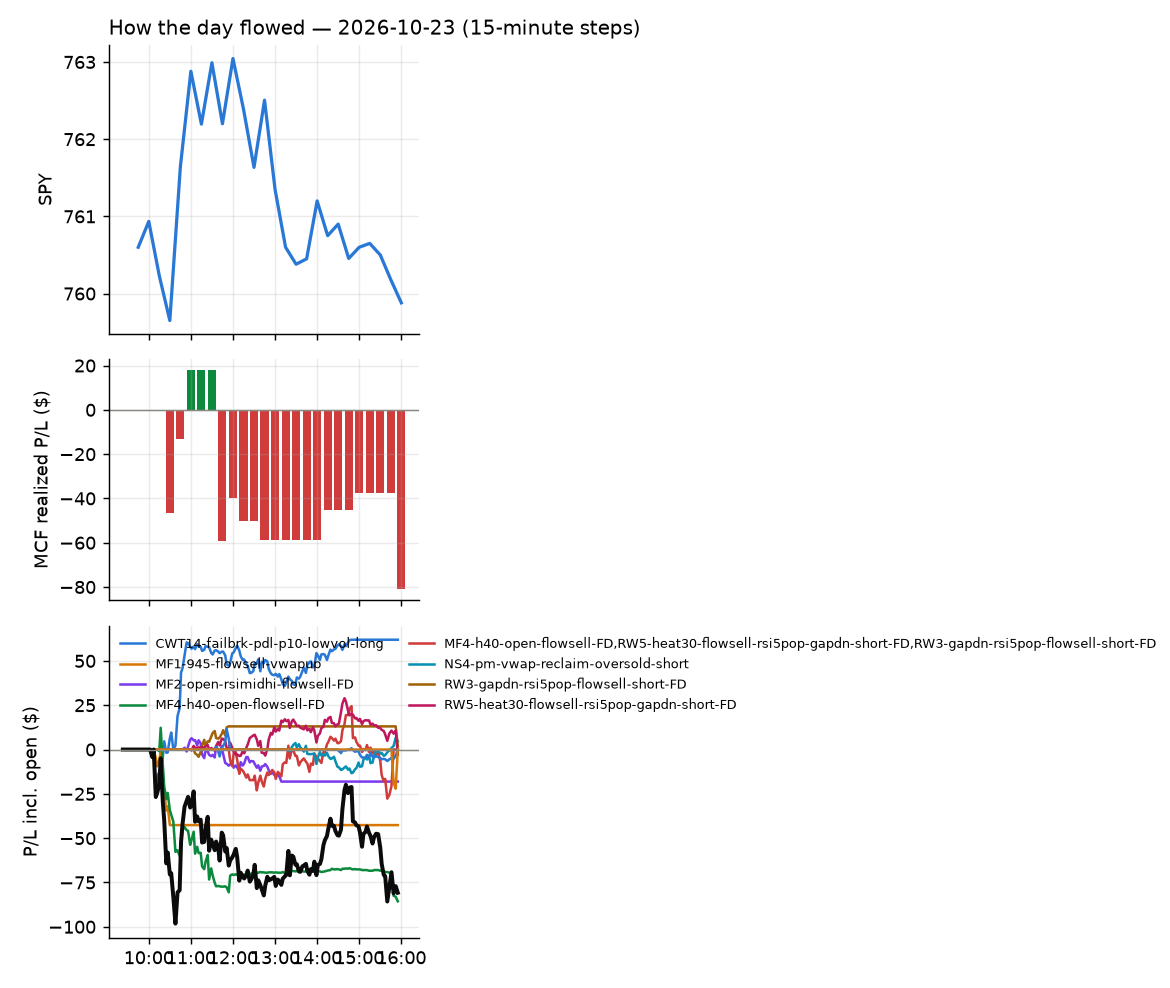

The table this chart was drawn from, first rows:
id, run_id, symbol, strategy, side, date, signal_time, entry_time, entry, stop, target, exit_time, exit, exit_reason, r_multiple, mae_r, mfe_r, success, shares, pnl, broker_order_id, slip_bps, pnl_adj, pct
951, 1, AEIS, CWT14-failbrk-pdl-p10-lowvol-long, 1, 2026-10-23, 2026-10-23 10:05:20.382270-04:00, 2026-10-23 10:05:24.496068-04:00, 215.4, 211.5, 217.4, 2026-10-23 10:40:12.700506-04:00, 217.7, target, 0.6098, -0.4479, 0.8182, , 8, 18.84, 3ac8c018-fed9-48a3-8174-8f9cf6b018b8, -4.873, 18.84, 1.094
948, 1, KEYS, CWT14-failbrk-pdl-p10-lowvol-long, 1, 2026-10-23, 2026-10-23 10:05:26.673557-04:00, 2026-10-23 10:05:31.266159-04:00, 310, 307.1, 312.4, 2026-10-23 10:21:08.266996-04:00, 312.4, target, 0.8234, -0.3178, 1.062, , 6, 14.38, 60d5e134-ad5c-407a-b461-d54343affdd4, -19.64, 14.38, 0.773
949, 1, TEVA, CWT14-failbrk-pdl-p10-lowvol-long, 1, 2026-10-23, 2026-10-23 10:05:30.850521-04:00, 2026-10-23 10:05:33.827894-04:00, 39.81, 39.43, 39.84, 2026-10-23 10:23:16.671155-04:00, 39.43, stop, -1, -1, 0.07869, , 48, -18.24, fe82be6b-a31a-479b-bdf7-8ebf02c189d5, 26.45, -19.2, -0.9545
950, 1, FRVO, MF1-945-flowsell-vwapup, -1, 2026-10-23, 2026-10-23 10:10:24.485897-04:00, 2026-10-23 10:10:26.380406-04:00, 8.01, 8.169, 7.812, 2026-10-23 10:29:32.294435-04:00, 8.19, stop, -1.131, -1.068, 0.06285, , 237, -42.64, 67ac2e9e-5ca2-45f7-a3a7-e21deced5ea3, 49.69, -47.38, -2.246
960, 1, FCEL, MF4-h40-open-flowsell-FD, -1, 2026-10-23, 2026-10-23 10:15:22.951026-04:00, 2026-10-23 10:15:24.356593-04:00, 10.9, 11.34, 10.72, 2026-10-23 11:34:50.747525-04:00, 11.34, stop, -1.003, -1.003, 0.228, , 175, -77, d41f18db-1d16-4d37-95d1-29821080eeb0, 22.88, -80.5, -4.037
955, 1, LEVI, CWT14-failbrk-pdl-p10-lowvol-long, 1, 2026-10-23, 2026-10-23 10:30:27.507447-04:00, 2026-10-23 10:30:28.215903-04:00, 20.9, 20.74, 20.98, 2026-10-23 10:45:25.036905-04:00, 20.98, target, 0.4963, -0.4342, 0.7134, , 91, 7.28, 8122e078-221e-40a7-a1b1-e3177ef755c6, 0.0, 7.28, 0.3828
952, 1, CGGR, CWT14-failbrk-pdl-p10-lowvol-long, 1, 2026-10-23, 2026-10-23 10:35:24.899253-04:00, 2026-10-23 10:35:26.310740-04:00, 45.9, 45.73, 45.99, 2026-10-23 10:39:20.630497-04:00, 45.99, target, 0.5195, -0.05772, 0.5484, , 41, 3.69, e6be9745-6210-4bc2-b2c8-9e3479577fb5, -1.089, 3.69, 0.1961
953, 1, KDP, CWT14-failbrk-pdl-p10-lowvol-long, 1, 2026-10-23, 2026-10-23 10:35:28.273468-04:00, 2026-10-23 10:35:29.856295-04:00, 34.66, 34.43, 34.72, 2026-10-23 10:39:27.931505-04:00, 34.72, target, 0.2721, -0.1733, 0.4057, , 55, 3.36, b4455093-fe78-42b2-b13e-9051beec05dd, 9.793, 3.36, 0.1763
954, 1, PLTR, CWT14-failbrk-pdl-p10-lowvol-long, 1, 2026-10-23, 2026-10-23 10:35:32.061242-04:00, 2026-10-23 10:35:33.046899-04:00, 195.5, 193, 196.3, 2026-10-23 10:43:58.393852-04:00, 196.3, target, 0.331, -0.1754, 0.3509, , 9, 7.47, 44c50dac-1f7c-4054-9829-4a673832ad9a, 15.37, 7.47, 0.4246
958, 1, ROIV, CWT14-failbrk-pdl-p10-lowvol-long, 1, 2026-10-23, 2026-10-23 10:35:32.787543-04:00, 2026-10-23 10:35:33.996969-04:00, 36.75, 36.38, 36.91, 2026-10-23 10:52:52.088818-04:00, 36.92, target, 0.4545, -0.4144, 0.4946, , 52, 8.84, 67680153-018d-4857-b65b-afc76159ee58, 5.445, 8.84, 0.4626
959, 1, MNST, CWT14-failbrk-pdl-p10-lowvol-long, 1, 2026-10-23, 2026-10-23 10:40:28.099898-04:00, 2026-10-23 10:40:30.820677-04:00, 46.58, 46.3, 46.68, 2026-10-23 10:53:50.987193-04:00, 46.68, target, 0.3541, -0.4072, 0.478, , 41, 4.1, 83d05a5b-33a7-4e21-aebd-8e0ab4cabecd, 6.445, 4.1, 0.2147
956, 1, TOST, CWT14-failbrk-pdl-p10-lowvol-long, 1, 2026-10-23, 2026-10-23 10:40:31.719565-04:00, 2026-10-23 10:40:32.090730-04:00, 32.62, 32.32, 32.75, 2026-10-23 10:45:40.844055-04:00, 32.75, target, 0.4503, -0.08393, 0.5036, , 58, 7.78, 226cbff4-e820-4cc3-802b-94f073195787, 3.067, 7.78, 0.4112
957, 1, KBWB, CWT14-failbrk-pdl-p10-lowvol-long, 1, 2026-10-23, 2026-10-23 10:45:29.156098-04:00, 2026-10-23 10:45:30.341430-04:00, 87.38, 86.93, 87.52, 2026-10-23 10:46:50.061357-04:00, 87.52, target, 0.3098, -0.1106, 0.3319, , 21, 2.94, e586cc2e-c019-4802-a675-a57bea9de239, 6.871, 2.94, 0.1602
964, 1, SE, MF2-open-rsimidhi-flowsell-FD, -1, 2026-10-23, 2026-10-23 10:50:46.464419-04:00, 2026-10-23 10:50:47.238520-04:00, 74.64, 75.15, 73.74, 2026-10-23 12:34:19.443386-04:00, 75.16, stop, -1.017, -0.9775, 0.7234, , 25, -13.01, 4d2a0e9a-5702-4928-9dbb-0dbd8c2f19bf, 5.356, -13.51, -0.6972
963, 1, CL, CWT14-failbrk-pdl-p10-lowvol-long, 1, 2026-10-23, 2026-10-23 10:55:34.544243-04:00, 2026-10-23 10:55:37.638207-04:00, 94.6, 94.09, 94.79, 2026-10-23 12:12:26.641659-04:00, 94.08, stop, -1.026, -1.026, 0.0296, , 20, -10.4, 9f989453-3d12-4a3b-a954-b1291e9c3feb, 4.23, -10.8, -0.5497
971, 1, QGEN, MF4-h40-open-flowsell-FD, -1, 2026-10-23, 2026-10-23 10:55:45.669354-04:00, 2026-10-23 10:55:47.278555-04:00, 50.43, 50.8, 50.25, 2026-10-23 15:55:45.338675-04:00, 50.44, flatten, -0.02717, -0.04075, 0.2853, , 37, -0.37, 34318e72-d5df-4d2b-a0c3-25b93c5747ad, 0.0, -0.37, -0.01983
966, 1, GPIQ, RW5-heat30-flowsell-rsi5pop-gapdn-short-…, -1, 2026-10-23, 2026-10-23 11:00:41.988314-04:00, 2026-10-23 11:00:42.913136-04:00, 55.47, 55.72, 55.32, 2026-10-23 13:08:35.313108-04:00, 55.32, target, 0.596, -0.1987, 0.6755, , 34, 5.1, 37e4015e-99f7-4877-8db7-7f9b16c8498e, 9.006, 5.1, 0.2704
961, 1, DLTR, RW3-gapdn-rsi5pop-flowsell-short-FD, -1, 2026-10-23, 2026-10-23 11:05:35.119569-04:00, 2026-10-23 11:05:39.192822-04:00, 124.8, 125.9, 124, 2026-10-23 11:55:14.884151-04:00, 124, target, 0.8258, -0.2774, 0.9492, , 15, 13.05, fd20191d-952c-482c-844c-5ee88319b6bf, 7.203, 13.05, 0.6968
972, 1, IWM, RW5-heat30-flowsell-rsi5pop-gapdn-short-…, -1, 2026-10-23, 2026-10-23 11:35:39.158633-04:00, 2026-10-23 11:35:39.885589-04:00, 275.9, 276.9, 275, 2026-10-23 15:55:46.675697-04:00, 275.9, flatten, 0.01974, -0.3355, 0.5625, , 6, 0.12, 42dfb9d8-3d5e-4114-840a-b236b970e61f, 2.718, 0.12, 0.007249
973, 1, IWN, RW5-heat30-flowsell-rsi5pop-gapdn-short-…, -1, 2026-10-23, 2026-10-23 11:35:39.234221-04:00, 2026-10-23 11:35:40.622082-04:00, 213.0, 213.8, 212.4, 2026-10-23 15:55:50.550707-04:00, 213.1, flatten, -0.0978, -0.326, 0.6649, , 8, -0.6, 3a2de02d-ce0e-4314-bd82-b3b43a8de392, 4.693, -0.6, -0.03521
962, 1, NKE, MF4-h40-open-flowsell-FD, -1, 2026-10-23, 2026-10-23 11:35:41.900093-04:00, 2026-10-23 11:35:44.891538-04:00, 37.7, 38.02, 37.58, 2026-10-23 11:55:29.922277-04:00, 37.58, target, 0.3882, -0.1891, 0.4194, , 50, 6.22, 3f74c8ed-8e5e-4044-b0a8-1c7fdc02669f, 5.461, 6.22, 0.3299
968, 1, NKE, RW5-heat30-flowsell-rsi5pop-gapdn-short-…, -1, 2026-10-23, 2026-10-23 11:35:41.869156-04:00, 2026-10-23 11:35:45.060003-04:00, 37.7, 38.02, 37.43, 2026-10-23 14:04:19.781565-04:00, 37.43, target, 0.8586, -0.1881, 0.8274, , 50, 13.74, bb4ccbb2-52ae-4330-a1bd-c6833282d2bf, 5.355, 13.74, 0.7288
970, 1, BKH, MF4-h40-open-flowsell-FD, -1, 2026-10-23, 2026-10-23 11:50:32.250150-04:00, 2026-10-23 11:50:34.018489-04:00, 79.2, 79.73, 78.96, 2026-10-23 15:48:03.166584-04:00, 79.72, stop, -0.9765, -1.033, 0.4883, , 24, -12.48, 187b77f6-6bbc-489c-a046-eb14afb09ef6, 2.525, -12.96, -0.6566
969, 1, ON, CWT14-failbrk-pdl-p10-lowvol-long, 1, 2026-10-23, 2026-10-23 11:50:41.981528-04:00, 2026-10-23 11:50:42.688810-04:00, 72.58, 71.57, 72.87, 2026-10-23 14:48:38.757777-04:00, 72.87, target, 0.2884, -0.7658, 0.3282, , 26, 7.54, 9f64343a-e84e-4088-bf56-8a1d94f74d22, 19.33, 7.54, 0.3996
975, 1, BKH, RW3-gapdn-rsi5pop-flowsell-short-FD, -1, 2026-10-23, 2026-10-23 11:55:32.177791-04:00, 2026-10-23 11:55:32.802363-04:00, 79.35, 79.9, 78.88, 2026-10-23 15:55:48.869735-04:00, 79.82, flatten, -0.8507, -0.7873, 0.7421, , 24, -11.28, f0ac402a-1695-44af-b4fd-a5952141aa94, 5.038, -11.28, -0.5923
974, 1, BKH, RW5-heat30-flowsell-rsi5pop-gapdn-short-…, -1, 2026-10-23, 2026-10-23 11:55:32.152549-04:00, 2026-10-23 11:55:33.268390-04:00, 79.35, 79.9, 78.88, 2026-10-23 15:55:48.869735-04:00, 79.82, flatten, -0.8507, -0.7873, 0.7421, , 24, -11.28, a384a588-8f10-44c5-a83e-87efa76e3aaf, 5.038, -11.28, -0.5923
965, 1, XLI, CWT14-failbrk-pdl-p10-lowvol-long, 1, 2026-10-23, 2026-10-23 11:55:47.875000-04:00, 2026-10-23 11:55:48.219020-04:00, 164.8, 164.2, 165.1, 2026-10-23 12:40:00.328523-04:00, 165.2, target, 0.6717, -0.03382, 0.7271, , 11, 4.37, f7d5b181-86d9-442a-ad0a-180ebdff8e8e, -3.64, 4.37, 0.2411
967, 1, SDS, MF2-open-rsimidhi-flowsell-FD, -1, 2026-10-23, 2026-10-23 12:25:43.341246-04:00, 2026-10-23 12:25:46.834531-04:00, 54.97, 55.11, 54.74, 2026-10-23 13:09:10.820209-04:00, 55.12, stop, -1.035, -0.9537, 1.043, , 34, -5.08, 26c452e4-91bc-4036-b6dc-0285a829609a, 3.512, -5.76, -0.2718
976, 1, UNG, RW5-heat30-flowsell-rsi5pop-gapdn-short-…, -1, 2026-10-23, 2026-10-23 13:10:47.842477-04:00, 2026-10-23 13:10:49.861329-04:00, 9.56, 9.674, 9.485, 2026-10-23 15:55:46.257979-04:00, 9.6, flatten, -0.3524, -0.6607, 0.3524, , 199, -7.96, 82681461-d606-494d-b5f8-134ce4d4d2fe, 20.25, -7.96, -0.4184
977, 1, MRVL, NS4-pm-vwap-reclaim-oversold-short, -1, 2026-10-23, 2026-10-23 13:20:42.689598-04:00, 2026-10-23 13:20:44.935069-04:00, 228.1, 230.7, 223.7, 2026-10-23 15:55:46.244744-04:00, 227.5, flatten, 0.2293, -0.6957, 0.4198, , 8, 4.72, a2641da3-1b5d-4144-bab1-b42e2bc1218a, 11.61, 4.72, 0.2587
979, 1, SPLV, MF4-h40-open-flowsell-FD, -1, 2026-10-23, 2026-10-23 14:30:48.918797-04:00, 2026-10-23 14:30:50.274332-04:00, 75.39, 75.62, 75.3, 2026-10-23 15:55:45.480682-04:00, 75.47, flatten, -0.3528, -0.6174, 0.0882, , 25, -2, b12b112d-6b54-43cd-a54d-c1ca438f535f, 2.003, -2, -0.1061
978, 1, SPLV, RW5-heat30-flowsell-rsi5pop-gapdn-short-…, -1, 2026-10-23, 2026-10-23 14:30:48.879408-04:00, 2026-10-23 14:30:51.106880-04:00, 75.39, 75.62, 75.19, 2026-10-23 15:55:45.480682-04:00, 75.47, flatten, -0.3528, -0.6174, 0.0882, , 25, -2, 4c3cad31-4a61-4c9a-8367-350378fe05ee, 2.003, -2, -0.1061
